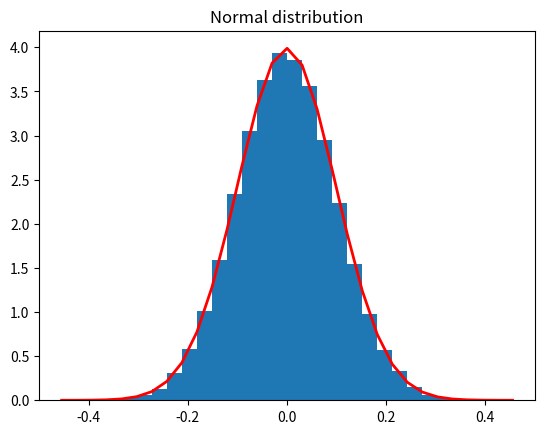
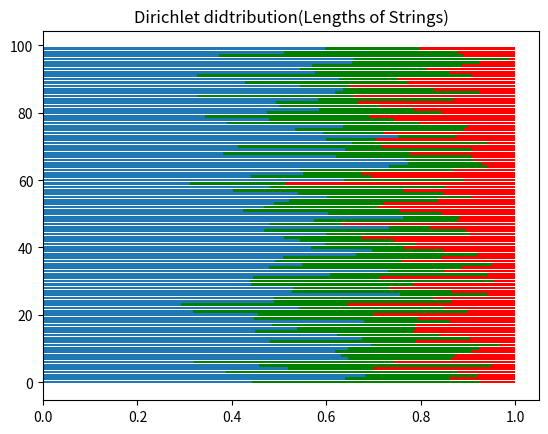
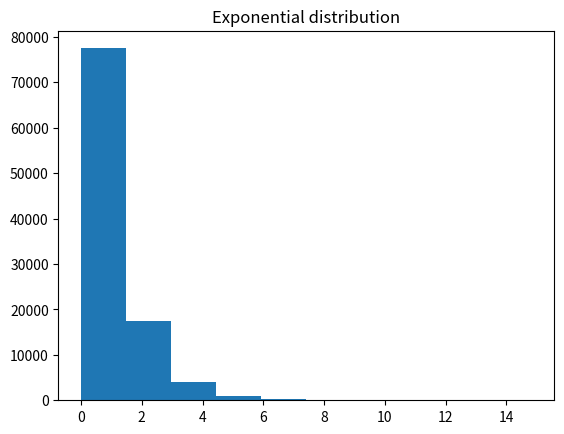
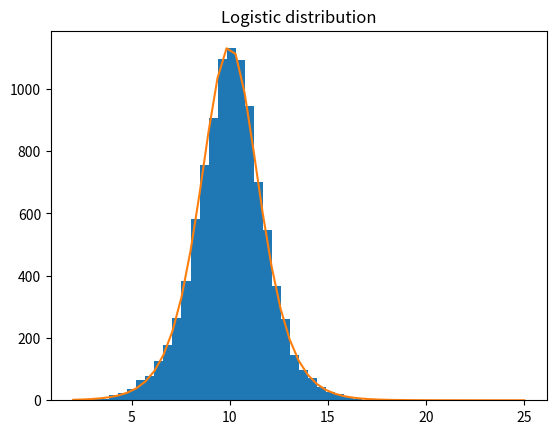
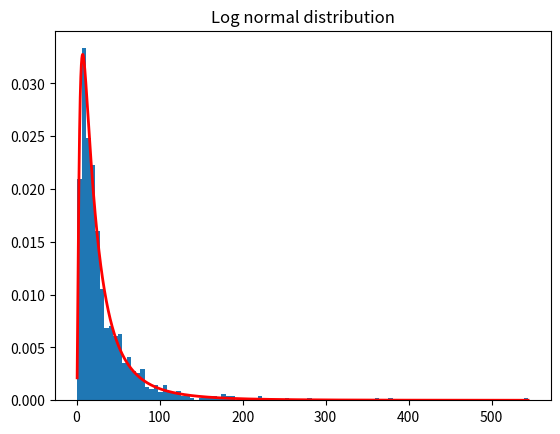
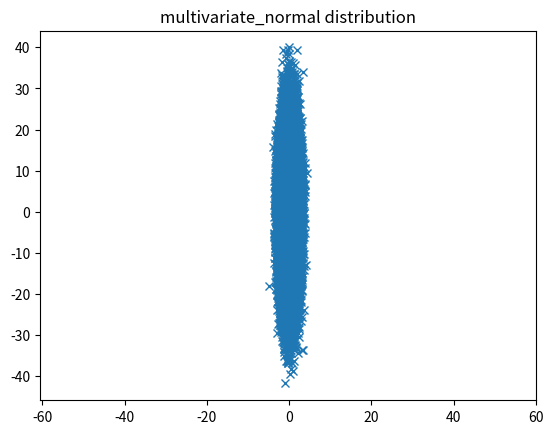
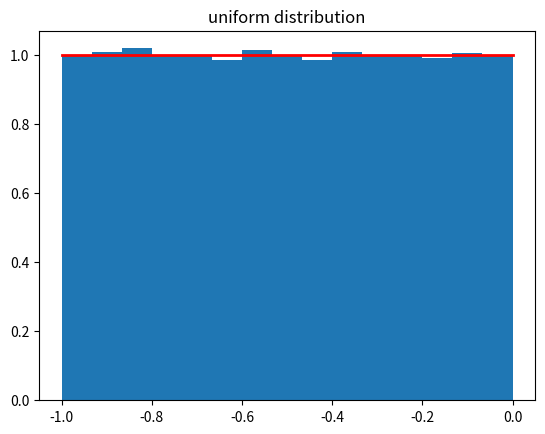
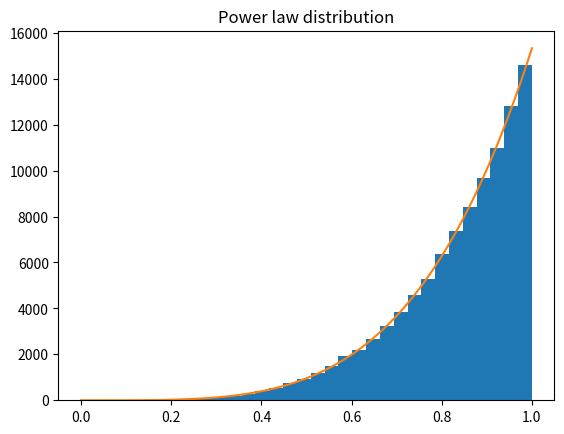

The script that saved these images, in order:
#import matplotlib.pyplot as plt
import numpy as np
from numpy.random import default_rng
from matplotlib import pyplot as plt




#normal
mu, sigma = 0, 0.1 # mean and standard deviation
s = np.random.default_rng().normal(mu, sigma, 100000)
plt.figure(1)
count, bins, ignored = plt.hist(s, 30, density=True)
plt.plot(bins, 1/(sigma * np.sqrt(2 * np.pi)) *
np.exp( - (bins - mu)**2 / (2 * sigma**2) ),linewidth=2, color='r')
plt.title("Normal distribution")


#dirichlet
s = np.random.default_rng().dirichlet((10, 5, 3), 100).transpose()
plt.figure(2)
plt.barh(range(100), s[0])
plt.barh(range(100), s[1], left=s[0], color='g')
plt.barh(range(100), s[2], left=s[0]+s[1], color='r')
plt.title("Dirichlet didtribution(Lengths of Strings)")

#exponential
s = default_rng().exponential(1,100000)
plt.figure(3)
plt.hist(s)
plt.title("Exponential distribution")

#logistic
loc, scale = 10, 1
s = np.random.default_rng().logistic(loc, scale, 10000)
plt.figure(4)
count, bins, ignored = plt.hist(s, bins=50)
# plot against distribution
def logist(x, loc, scale):
	return np.exp((loc-x)/scale)/(scale*(1+np.exp((loc-x)/scale))**2)
lgst_val = logist(bins, loc, scale)
plt.plot(bins, lgst_val * count.max() / lgst_val.max())
plt.title("Logistic distribution")


#log_normal
rng = np.random.default_rng()
mu, sigma = 3., 1. # mean and standard deviation
s = rng.lognormal(mu, sigma, 1000)
plt.figure(5)
count, bins, ignored = plt.hist(s, 100, density=True, align='mid')
x = np.linspace(min(bins), max(bins), 10000)
pdf = (np.exp(-(np.log(x) - mu)**2 / (2 * sigma**2)) / (x * sigma * np.sqrt(2 * np.pi)))
plt.plot(x, pdf, linewidth=2, color='r')
plt.axis('tight')
plt.title("Log normal distribution")

#multivariate normal
mean = [0, 0]
cov = [[1, 0], [0, 100]]  # diagonal covariance
x, y = np.random.default_rng().multivariate_normal(mean, cov, 100000).T
plt.figure(6)
plt.plot(x, y, 'x')
plt.axis('equal')
plt.title("multivariate_normal distribution")

#uniform
s = np.random.default_rng().uniform(-1,0,100000)
plt.figure(7)
count, bins, ignored = plt.hist(s, 15, density=True)
plt.plot(bins, np.ones_like(bins), linewidth=2, color='r')
plt.title("uniform distribution")


#power law
rng = np.random.default_rng()
a = 5. # shape
samples = 100000
s = rng.power(a, samples)
plt.figure(8)
count, bins, ignored = plt.hist(s, bins=30)
x = np.linspace(0, 1, 100)
y = a*x**(a-1.)
normed_y = samples*np.diff(bins)[0]*y
plt.plot(x, normed_y)
plt.title("Power law distribution")
plt.show()





